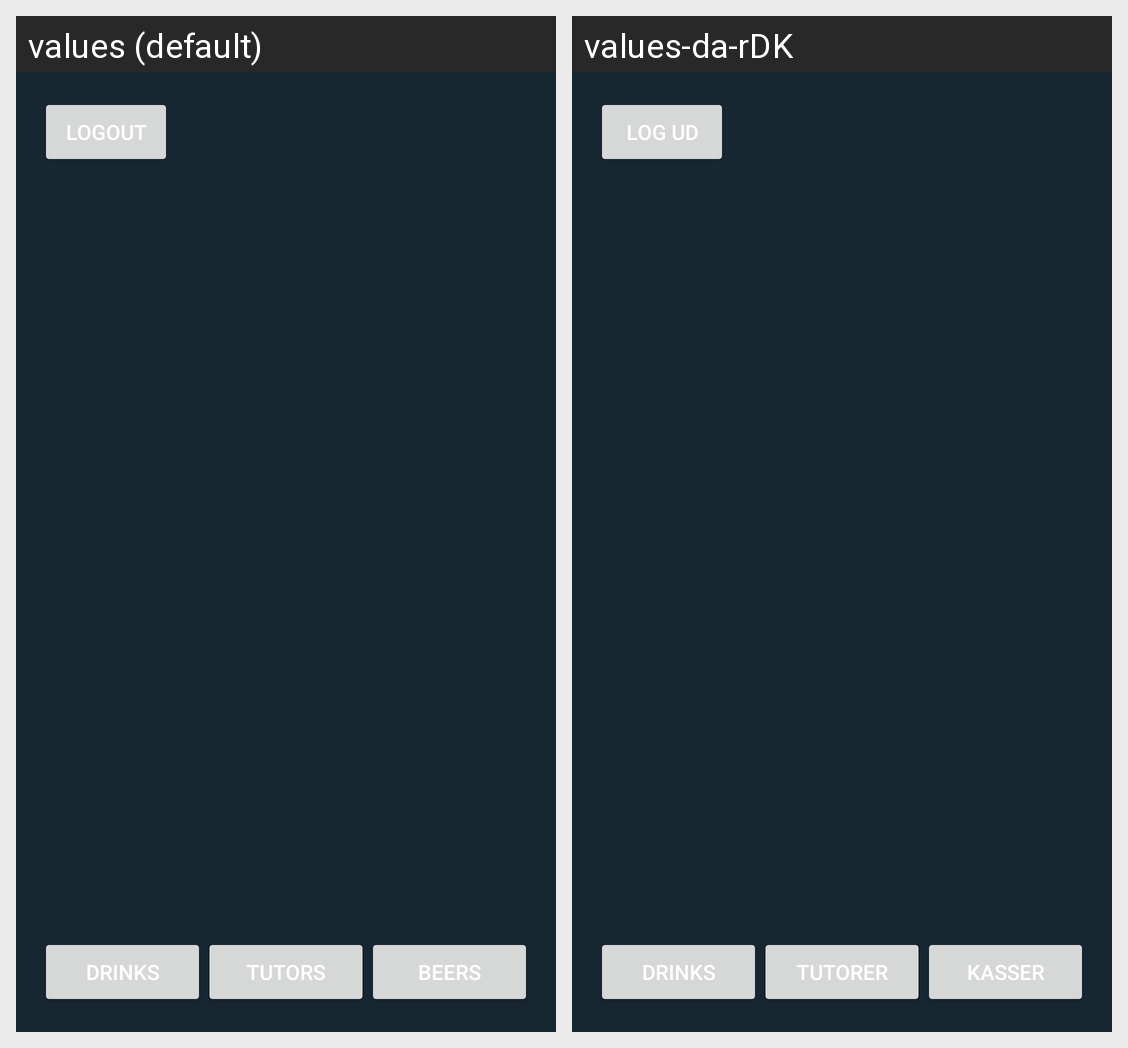

This grid shows one Android layout under two languages. Give, for every string resource on the screen, its name, the default text and each shown locale's text.
Android screen res/layout/activity_bar.xml rendered under 2 locales, left to right: values (default), values-da-rDK. Device: Nexus 5 (rendered at 1080×1920; each locale shown at half size, 540×960, under a caption strip naming it); theme Theme.RusApp.
Strings drawn on this screen, with the default value and each locale's value (text and hints the layout hard-codes, and strings that could not be matched under every locale, appear in the picture but are not listed):

drinks
  values: Drinks
  values-da-rDK: Drinks  [not translated; the default value is used]

beers
  values: Beers
  values-da-rDK: Kasser

tutors
  values: Tutors
  values-da-rDK: Tutorer

logout
  values: Logout
  values-da-rDK: Log ud
